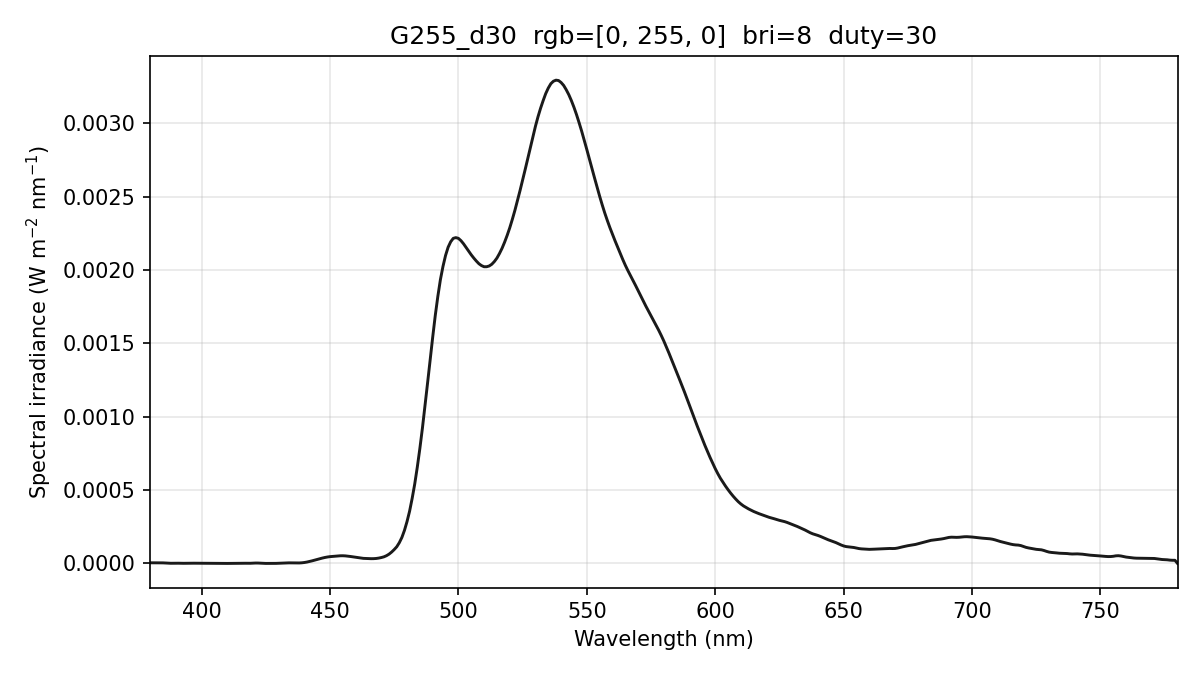

The table this chart was drawn from, first rows:
wavelength_nm, spectral_irradiance_W_m2_nm, spectral_irradiance_std_W_m2_nm, spectral_irradiance_uW_cm2_nm, photon_irradiance_photons_m2_s_nm, display_increment_W_m2_nm
380, 4.26440430e-06, 2.41978669e-06, 4.26440430e-04, 8.15765316e+12, 4.09405112e-06
381, 4.26440430e-06, 2.41978669e-06, 4.26440430e-04, 8.17912067e+12, 4.09405112e-06
382, 4.26440430e-06, 2.41978669e-06, 4.26440430e-04, 8.20058818e+12, 4.09405112e-06
383, 4.25230083e-06, 1.86015935e-06, 4.25230083e-04, 8.19871940e+12, 4.09303584e-06
384, 4.21607797e-06, 9.71935376e-07, 4.21607797e-04, 8.15010354e+12, 4.07828796e-06
385, 3.68582519e-06, 8.97573132e-07, 3.68582519e-04, 7.14362636e+12, 3.55246661e-06
386, 2.67364632e-06, 8.22114368e-07, 2.67364632e-04, 5.19534663e+12, 2.51658741e-06
387, 1.47471371e-06, 2.53683267e-07, 1.47471371e-04, 2.87304185e+12, 1.28513614e-06
388, 9.84439858e-07, 7.87362553e-07, 9.84439858e-05, 1.92284458e+12, 8.08924112e-07
389, 1.20282451e-06, 1.46845346e-06, 1.20282451e-04, 2.35545676e+12, 1.08795108e-06
390, 1.51429781e-06, 1.71111388e-06, 1.51429781e-04, 2.97302916e+12, 1.39643498e-06
391, 1.39847882e-06, 1.38071096e-06, 1.39847882e-04, 2.75268121e+12, 1.15988157e-06
392, 9.23208195e-07, 5.82200007e-07, 9.23208195e-05, 1.82183477e+12, 4.63285768e-07
393, 7.76647385e-07, 6.03602298e-07, 7.76647385e-05, 1.53652525e+12, 1.76364070e-07
394, 1.05367492e-06, 1.15284544e-06, 1.05367492e-04, 2.08990302e+12, 4.20139796e-07
395, 1.51286477e-06, 1.43133894e-06, 1.51286477e-04, 3.00829536e+12, 9.61105278e-07
396, 1.65423289e-06, 1.21012766e-06, 1.65423289e-04, 3.29773007e+12, 1.23015489e-06
397, 1.47777914e-06, 7.07373452e-07, 1.47777914e-04, 2.95340705e+12, 1.22728844e-06
398, 1.32651063e-06, 8.25885507e-07, 1.32651063e-04, 2.65776804e+12, 1.06419700e-06
399, 1.35622928e-06, 9.24939517e-07, 1.35622928e-04, 2.72413910e+12, 8.61769735e-07
400, 1.50660901e-06, 6.63705921e-07, 1.50660901e-04, 3.03377815e+12, 6.30763954e-07
401, 1.48567371e-06, 2.33050321e-07, 1.48567371e-04, 2.99910092e+12, 4.29856538e-07
402, 1.28185730e-06, 3.99008563e-07, 1.28185730e-04, 2.59411366e+12, 2.61560956e-07
403, 9.69168412e-07, 8.33511230e-07, 9.69168412e-05, 1.96619942e+12, 8.74546937e-08
404, 6.75283577e-07, 8.29593534e-07, 6.75283577e-05, 1.37338032e+12, -1.24672611e-07
405, 4.08775222e-07, 4.30810687e-07, 4.08775222e-05, 8.33417957e+11, -3.72222488e-07
406, 2.16422030e-07, 1.94327531e-07, 2.16422030e-05, 4.42334453e+11, -6.09203590e-07
407, 9.31023290e-08, 1.61257964e-07, 9.31023290e-06, 1.90756007e+11, -8.25260212e-07
408, 4.11153693e-08, 7.12139087e-08, 4.11153693e-06, 8.44476613e+10, -9.55156379e-07
409, 1.00812558e-08, 1.74612473e-08, 1.00812558e-06, 2.07568388e+10, -9.54315126e-07
410, 0.00000000e+00, 0.00000000e+00, 0.00000000e+00, 0.00000000e+00, -8.22736436e-07
411, 1.97013203e-07, 1.38726641e-07, 1.97013203e-05, 4.07624634e+11, -4.41273913e-07
412, 6.08752123e-07, 4.28652166e-07, 6.08752123e-05, 1.26258601e+12, 1.43980154e-07
413, 1.16028111e-06, 7.56432587e-07, 1.16028111e-04, 2.41232901e+12, 8.37857649e-07
414, 1.49559926e-06, 7.71029750e-07, 1.49559926e-04, 3.11701470e+12, 1.25146384e-06
415, 1.59699404e-06, 6.60398332e-07, 1.59699404e-04, 3.33637347e+12, 1.36798815e-06
416, 1.43834217e-06, 8.06453583e-07, 1.43834217e-04, 3.01216538e+12, 1.11709031e-06
417, 1.14072666e-06, 8.35041727e-07, 1.14072666e-04, 2.39464376e+12, 6.38606178e-07
418, 7.87961867e-07, 6.11405726e-07, 7.87961867e-05, 1.65807721e+12, 3.19899213e-08
419, 1.00343438e-06, 4.29400530e-07, 1.00343438e-04, 2.11653895e+12, 8.25433523e-08
420, 1.82504865e-06, 1.11217478e-06, 1.82504865e-04, 3.85875321e+12, 8.52344365e-07
421, 2.65156315e-06, 1.95605297e-06, 2.65156315e-04, 5.61962502e+12, 1.78091135e-06
422, 2.54324449e-06, 1.98641920e-06, 2.54324449e-04, 5.40286146e+12, 1.87654252e-06
423, 1.50009282e-06, 1.19309241e-06, 1.50009282e-04, 3.19434461e+12, 1.13923783e-06
424, 5.28299463e-07, 4.04938413e-07, 5.28299463e-05, 1.12763694e+12, 3.39423433e-07
425, 5.88681880e-08, 7.81951865e-08, 5.88681880e-06, 1.25948461e+11, -1.42384678e-07
426, 7.94871593e-08, 1.37675799e-07, 7.94871593e-06, 1.70462889e+11, -2.83916306e-07
427, 8.26593410e-08, 1.43170178e-07, 8.26593410e-06, 1.77681856e+11, -3.60683480e-07
428, 5.47862727e-08, 9.48926078e-08, 5.47862727e-06, 1.18042607e+11, -3.81294434e-07
429, 3.75421837e-07, 2.50192248e-07, 3.75421837e-05, 8.10774516e+11, -3.44989991e-08
430, 1.14147281e-06, 7.30649107e-07, 1.14147281e-04, 2.47091208e+12, 7.16811949e-07
431, 2.27091425e-06, 1.36081088e-06, 2.27091425e-04, 4.92721227e+12, 1.80043661e-06
432, 3.15908443e-06, 1.52704582e-06, 3.15908443e-04, 6.87018209e+12, 2.67386790e-06
433, 3.72781038e-06, 1.42013699e-06, 3.72781038e-04, 8.12577845e+12, 3.26611115e-06
434, 3.84707617e-06, 1.59802576e-06, 3.84707617e-04, 8.40511737e+12, 3.46091487e-06
435, 3.66051131e-06, 1.76677130e-06, 3.66051131e-04, 8.01593667e+12, 3.38390892e-06
436, 3.21474543e-06, 1.88848071e-06, 3.21474543e-04, 7.05596382e+12, 3.06963727e-06
437, 3.01732383e-06, 1.85343736e-06, 3.01732383e-04, 6.63783767e+12, 2.92546787e-06
438, 3.16203533e-06, 1.64285938e-06, 3.16203533e-04, 6.97210785e+12, 3.03475629e-06
439, 4.17941638e-06, 1.75374611e-06, 4.17941638e-04, 9.23641480e+12, 3.96745009e-06
... 341 more rows
